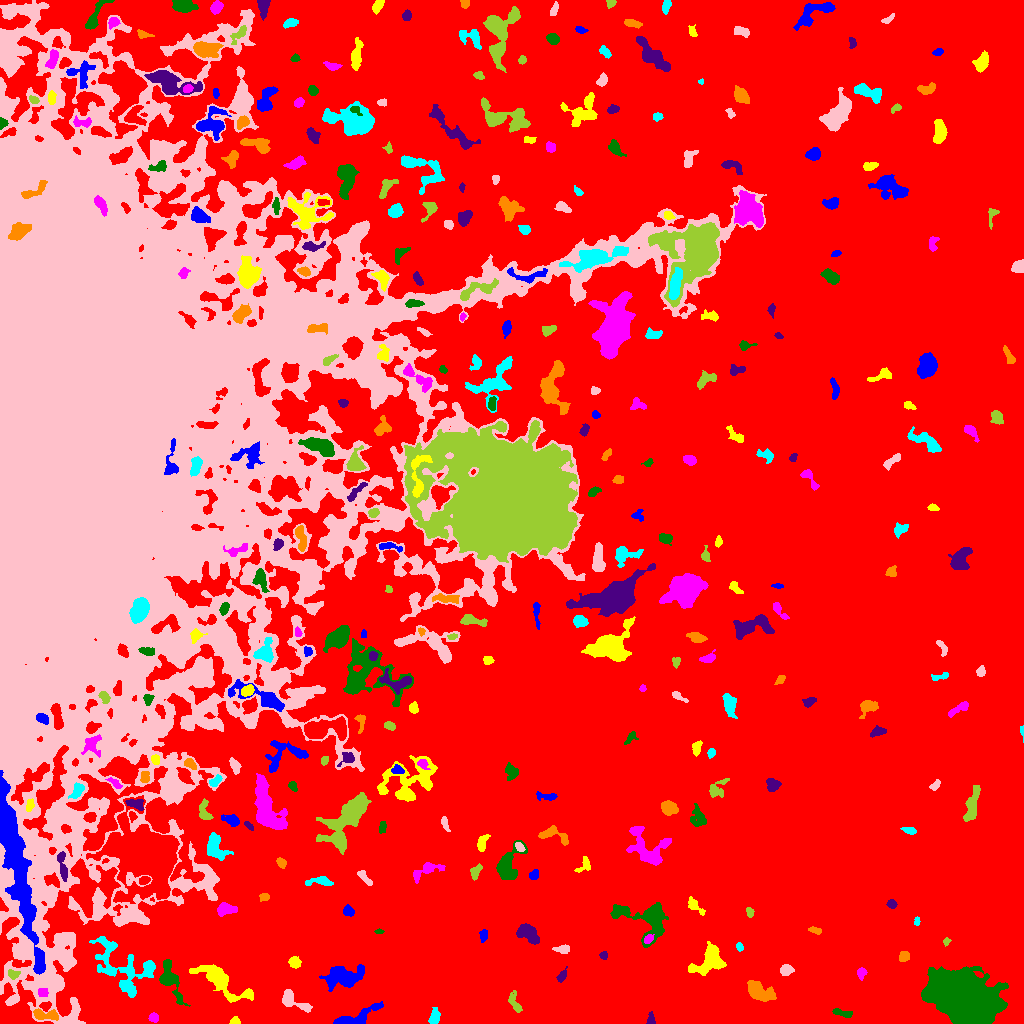

Source data for this figure (header and first rows):
ID, X, Y, A, B, theta, total_flux, mu_max, mu_median, mu_mean, R_fwhm, R_e, R10, R90, x_start, x_end, y_start, y_end, area, greylevel
0, 565.3, 507.3, 315, 261.4, 1.47, 4389148, 23.0, 6.0, 6.094, 150, 250.5, 98.9, 390, 0, 1023, 0, 1023, 720187, 6.094
1, 355.1, 5.251, 12.38, 3.391, 0.3682, 2274, 14.0, 5.0, 5.699, 6.652, 5.809, 2.326, 9.641, 333, 383, 0, 22, 399, 16.7
2, 234.6, 1.909, 2.215, 1.702, 0.1576, 396.0, 14.0, 5.0, 5.739, 2.985, 2.257, 0.7979, 3.656, 229, 240, 0, 7, 69, 18.74
3, 153.6, 6.357, 2.233, 2.088, -0.4207, 342.0, 9.0, 4.0, 3.931, 3.29, 2.764, 1.128, 4.334, 148, 158, 1, 11, 87, 15.93
4, 842.2, 10.32, 5.457, 1.665, -0.2372, 521.0, 8.0, 4.0, 4.102, 4.983, 3.7, 1.493, 5.67, 832, 852, 6, 15, 127, 15.1
5, 650.9, 3.675, 2.969, 1.814, 1.529, 194.0, 5.0, 2.0, 2.31, 3.29, 2.706, 0.9772, 4.442, 646, 655, 0, 12, 84, 14.31
6, 45.44, 8.505, 6.924, 2.406, -0.06026, 935.0, 9.0, 4.0, 4.309, 5.642, 4.618, 1.784, 7.136, 33, 58, 3, 15, 217, 20.31
7, 434.4, 6.613, 3.737, 2.27, 1.35, 457.0, 6.0, 3.0, 3.047, 4.983, 3.613, 1.493, 5.726, 428, 440, 0, 16, 150, 16.05
8, 292.1, 23.35, 8.892, 3.377, -0.5483, 1241, 11.0, 4.0, 4.235, 5.441, 4.853, 1.871, 7.838, 282, 312, 11, 34, 293, 16.24
9, 515.1, 19.33, 5.449, 2.213, -1.118, 379.0, 7.0, 2.0, 2.311, 3.338, 3.613, 1.382, 6.155, 508, 522, 11, 33, 164, 16.31
10, 481.7, 26.69, 10.51, 3.324, 0.2912, 2087, 11.0, 5.0, 5.421, 7.421, 6.206, 2.459, 9.641, 463, 500, 16, 36, 385, 16.42
11, 344.9, 46.33, 9.057, 5.114, 0.1186, 4203, 22.0, 5.0, 6.417, 5.917, 7.001, 2.523, 12.3, 319, 364, 32, 59, 655, 17.42
12, 221.7, 41.23, 17.65, 5.295, -0.583, 3497, 13.0, 4.0, 4.583, 7.313, 8.667, 3.385, 13.66, 189, 253, 21, 59, 763, 15.58
13, 42.82, 30.75, 2.745, 2.257, -0.1881, 580.0, 10.0, 6.0, 6.517, 4.918, 3.141, 1.262, 4.787, 38, 48, 27, 35, 89, 28.52
14, 168.9, 44.94, 10.17, 4.143, -1.183, 2385, 19.0, 4.0, 5.277, 4.549, 5.836, 2.034, 10.17, 159, 190, 17, 64, 452, 16.28
15, 561.7, 47.51, 3.484, 1.809, 0.9718, 219.0, 4.0, 2.0, 2.235, 4.652, 3.09, 1.262, 4.652, 556, 567, 41, 57, 98, 14.23
16, 760.1, 31.15, 7.39, 4.064, -0.4624, 2177, 11.0, 5.0, 5.246, 7.203, 6.507, 2.523, 10.11, 747, 776, 22, 43, 415, 16.25
17, 124, 55.73, 19.71, 11.55, -0.6707, 3903, 10.0, 3.0, 3.394, 9.608, 10.36, 3.909, 16.65, 89, 155, 26, 87, 1150, 15.39
18, 786, 52.99, 3.002, 2.23, 0.1093, 802.0, 17.0, 5.0, 6.03, 3.478, 3.192, 1.128, 5.262, 780, 794, 48, 59, 133, 18.03
19, 13.1, 49.2, 2.82, 2.227, -0.2501, 241.0, 5.0, 2.0, 2.485, 3.868, 3.141, 1.262, 4.787, 8, 20, 44, 54, 97, 20.48
20, 430.9, 60.94, 4.901, 2.41, -0.8932, 410.0, 6.0, 2.0, 2.5, 4.583, 3.909, 1.493, 6.232, 421, 437, 53, 71, 164, 14.5
21, 39.22, 59.86, 5.732, 1.984, -1.541, 577.0, 9.0, 4.0, 3.821, 4.222, 3.827, 1.382, 5.944, 35, 44, 51, 72, 151, 35.82
22, 294.6, 60.93, 2.835, 2.563, -0.9157, 285.0, 5.0, 2.0, 2.244, 4.107, 3.385, 1.262, 5.323, 288, 301, 55, 67, 127, 14.24
23, 861.4, 50.54, 2.707, 2.106, 1.449, 464.0, 10.0, 4.0, 4.884, 3.827, 2.985, 1.128, 4.72, 857, 867, 43, 56, 95, 16.88
24, 961.7, 26.89, 14.56, 10.39, -0.3669, 77422, 103.0, 13.0, 21.73, 11.3, 13.99, 5.078, 26.3, 921, 1008, 0, 57, 3563, 32.73
25, 603.8, 68, 2.016, 1.87, 1.552, 208.0, 7.0, 3.0, 3.355, 3.038, 2.523, 0.9772, 3.827, 599, 607, 64, 72, 62, 17.35
26, 903.6, 66.75, 2.778, 2.31, 0.8149, 292.0, 5.0, 3.0, 2.755, 4.26, 3.192, 1.262, 4.983, 899, 909, 62, 72, 106, 14.75
27, 739.3, 76.67, 2.139, 1.576, -1.273, 273.0, 9.0, 4.0, 4.627, 2.932, 2.326, 0.9772, 3.7, 736, 743, 72, 81, 59, 17.63
28, 562.9, 74.45, 3.866, 1.919, 0.01754, 409.0, 8.0, 3.0, 3.466, 3.949, 3.29, 1.262, 5.293, 552, 569, 70, 79, 118, 15.47
29, 946.1, 81.96, 1.931, 1.413, 1.263, 159.0, 7.0, 2.0, 3.118, 2.523, 1.954, 0.7979, 3.241, 943, 951, 77, 86, 51, 18.12
30, 403.8, 100.9, 15.77, 5.283, 1.304, 5077, 13.0, 5.0, 5.213, 9.641, 9.525, 3.7, 15.22, 390, 420, 77, 136, 974, 16.21
31, 483.6, 88.07, 2.983, 1.898, 1.369, 367.0, 8.0, 4.0, 3.946, 4.146, 3.09, 1.262, 4.618, 479, 487, 81, 94, 93, 15.95
32, 709.7, 61.86, 8.769, 5.734, 0.6896, 3457, 16.0, 6.0, 6.065, 7.979, 7.247, 2.764, 11.23, 688, 726, 48, 82, 570, 18.06
33, 648.2, 84.21, 2.427, 1.707, 0.6762, 234.0, 6.0, 3.0, 2.925, 3.868, 2.585, 0.9772, 3.989, 644, 654, 80, 89, 80, 21.93
34, 379.1, 91.61, 2.213, 1.059, -0.03033, 135.0, 7.0, 3.0, 3.214, 2.394, 1.954, 0.7979, 3.038, 374, 384, 90, 95, 42, 18.21
35, 527.9, 90.04, 6.187, 3.536, -0.6152, 2050, 13.0, 7.0, 6.347, 7.181, 5.754, 2.257, 8.704, 516, 539, 79, 100, 323, 17.35
36, 815.1, 93.16, 3.297, 1.496, -0.2584, 197.0, 5.0, 2.0, 2.432, 3.29, 2.821, 0.9772, 4.37, 808, 821, 89, 97, 81, 14.43
37, 917.1, 102.1, 2.235, 1.402, 1.496, 163.0, 6.0, 3.0, 3.26, 3.192, 2.257, 0.7979, 3.478, 914, 920, 98, 107, 50, 18.26
38, 98.36, 119.6, 7.366, 1.944, 1.535, 745.0, 11.0, 4.0, 4.233, 3.742, 3.989, 1.493, 6.507, 94, 103, 105, 131, 176, 19.23
39, 749.6, 111.3, 2.58, 1.663, -1.278, 265.0, 8.0, 4.0, 3.732, 3.478, 2.585, 0.9772, 4.068, 746, 754, 106, 116, 71, 15.73
40, 180, 98.55, 9.257, 3.316, -0.7488, 2115, 11.0, 5.0, 5.06, 7.378, 6.283, 2.523, 9.966, 165, 193, 82, 111, 418, 19.06
41, 348.6, 112.5, 2.824, 2.339, -0.719, 414.0, 7.0, 4.0, 3.798, 4.514, 3.29, 1.262, 5.015, 343, 354, 107, 119, 109, 15.8
42, 695, 117.2, 5.524, 2.12, -0.7325, 421.0, 6.0, 2.5, 2.77, 4.918, 3.785, 1.493, 5.89, 688, 705, 108, 127, 152, 14.77
43, 225.9, 114.2, 4.614, 2.627, 0.03104, 1108, 13.0, 5.0, 5.405, 4.853, 4.26, 1.693, 6.817, 217, 237, 107, 121, 205, 18.4
44, 646.1, 104.8, 15.25, 9.144, -0.2977, 4644, 15.0, 5.0, 5.265, 7.291, 9.097, 3.338, 14.64, 610, 668, 76, 121, 882, 16.27
45, 891.3, 119.4, 2.318, 1.873, -0.2575, 296.0, 8.0, 3.0, 3.654, 3.478, 2.646, 0.9772, 4.184, 886, 897, 115, 124, 81, 15.65
46, 264.2, 126, 2.308, 2.01, 0.0887, 215.0, 7.0, 3.0, 2.829, 2.646, 2.706, 0.9772, 4.26, 259, 269, 122, 130, 76, 17.83
47, 320.9, 141.9, 6.784, 2.114, -0.02806, 547.0, 8.0, 3.0, 2.957, 4.37, 3.989, 1.493, 6.383, 305, 333, 138, 147, 185, 14.96
48, 364.2, 146.1, 5.318, 1.616, -0.8346, 348.0, 7.0, 3.0, 2.806, 3.478, 3.432, 1.262, 5.352, 357, 372, 138, 153, 124, 14.81
49, 475.6, 152.1, 3.644, 1.904, 1.091, 356.0, 7.0, 3.0, 2.803, 3.909, 3.241, 1.262, 5.015, 470, 482, 143, 160, 127, 15.8
50, 147.9, 167.2, 15.27, 12.96, -0.8829, 91061, 126.0, 11.0, 21.75, 11.16, 12.96, 4.886, 27.99, 86, 179, 120, 228, 4187, 35.75
51, 533.3, 148.2, 2.409, 2.079, 1.194, 329.0, 8.0, 3.0, 3.656, 3.523, 2.764, 1.128, 4.478, 529, 538, 144, 154, 90, 15.66
52, 584.2, 158.9, 4.869, 2.73, 0.9341, 433.0, 8.0, 3.0, 3.28, 4.222, 3.385, 1.262, 5.499, 574, 590, 151, 167, 132, 15.28
53, 426.8, 153.6, 9.16, 2.976, 0.4208, 829.0, 9.0, 3.0, 3.188, 4.687, 4.514, 1.693, 7.442, 413, 445, 140, 161, 260, 18.19
54, 507.6, 158.1, 9.691, 5.299, 1.124, 3483, 18.0, 6.0, 6.911, 7.291, 6.887, 2.646, 10.87, 496, 527, 144, 183, 504, 17.91
55, 62.6, 157.5, 8.442, 1.859, -1.423, 842.0, 9.0, 4.0, 4.253, 5.441, 4.478, 1.693, 6.84, 57, 67, 142, 172, 198, 24.25
56, 281.4, 160.8, 2.434, 1.794, -0.8889, 244.0, 6.0, 3.0, 2.742, 3.785, 2.646, 1.128, 4.146, 276, 286, 155, 166, 89, 16.74
57, 214.7, 176.9, 6.903, 3.963, -1.237, 1922, 13.0, 5.0, 5.139, 6.555, 5.781, 2.185, 8.938, 207, 233, 163, 191, 374, 18.14
58, 519.5, 176.6, 2.479, 1.662, -0.8633, 343.0, 10.0, 4.0, 4.397, 3.29, 2.646, 0.9772, 4.107, 515, 525, 172, 181, 78, 22.4
59, 347.2, 205, 17.21, 6.749, 0.9243, 7777, 19.0, 6.0, 6.39, 8.444, 10.34, 3.742, 16.81, 316, 371, 169, 231, 1217, 17.39
... 320 more rows
